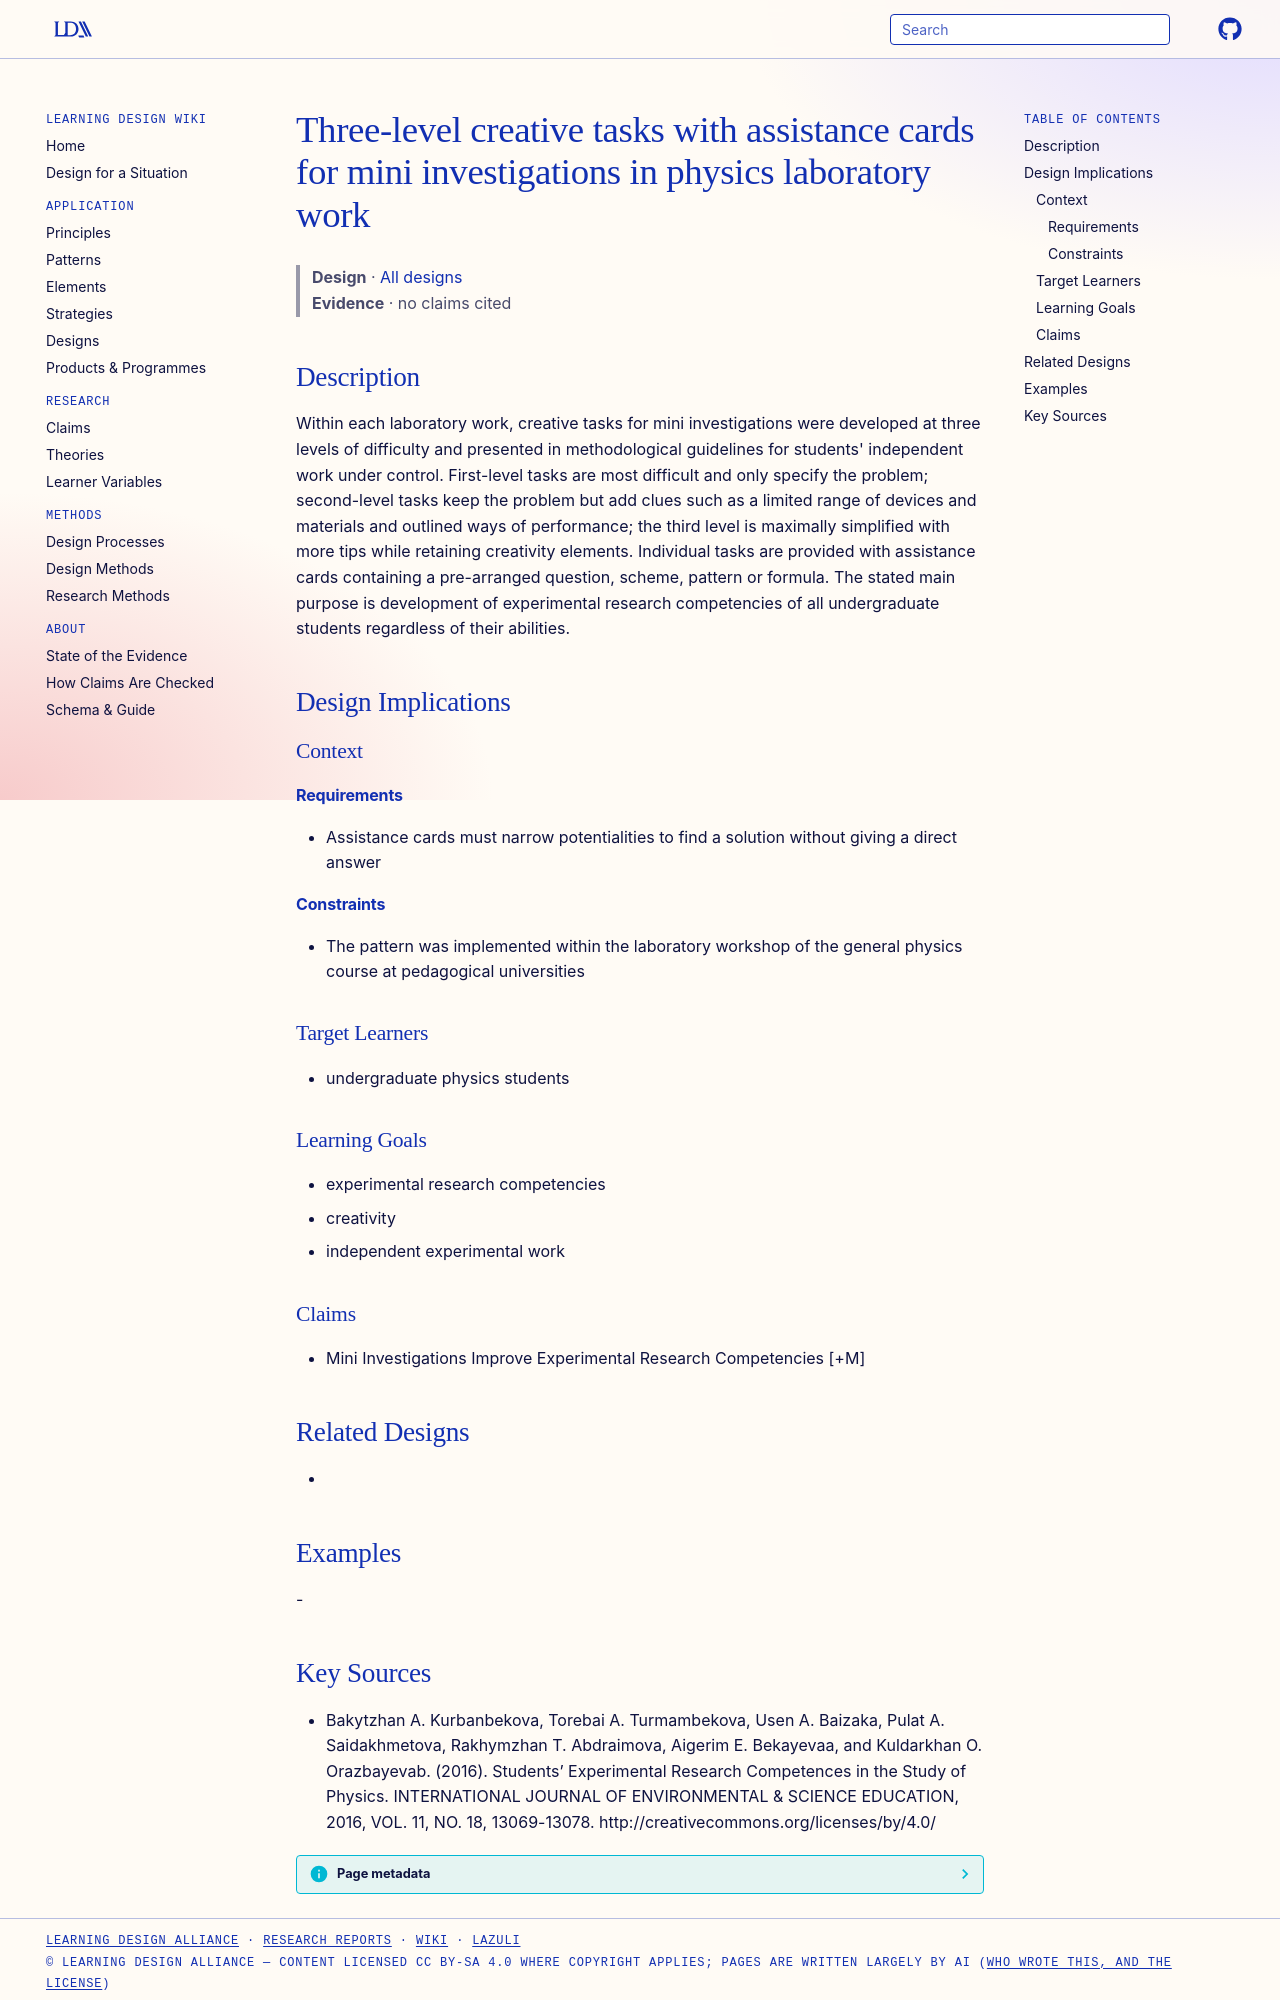

repository: Learning-Design-Alliance/learning-wiki · page: designs/three-level-creative-tasks-assistance-cards/index.html · generator: mkdocs

---
type: design
id: three-level-creative-tasks-assistance-cards
title: Three-level creative tasks with assistance cards for mini investigations in physics laboratory work
description: "Within each laboratory work, creative tasks for mini investigations were developed at three levels of difficulty and presented in methodological guidelines for students' independent work under control."
status: review
generated:
  by: "process:settle-candidates"
  at: 2026-11-02
sources:
  - id: bakytzhan-a-kurbanbekova-2016
    resource: "http://creativecommons.org/licenses/by/4.0/"
    title: "Bakytzhan A. Kurbanbekova, Torebai A. Turmambekova, Usen A. Baizaka, Pulat A. Saidakhmetova, Rakhymzhan T. Abdraimova, Aigerim E. Bekayevaa, and Kuldarkhan O. Orazbayevab. (2016). Students’ Experimental Research Competences in the Study of Physics. INTERNATIONAL JOURNAL OF ENVIRONMENTAL & SCIENCE EDUCATION, 2016, VOL. 11, NO. 18, 13069-13078. http://creativecommons.org/licenses/by/4.0/"
    author: Bakytzhan A. Kurbanbekova, Torebai A. Turmambekova, Usen A. Baizaka, Pulat A. Saidakhmetova, Rakhymzhan T. Abdraimova, Aigerim E. Bekayevaa, and Kuldarkhan O. Orazbayevab
---

# Three-level creative tasks with assistance cards for mini investigations in physics laboratory work

> **Design** · [All designs](index.md)
> **Evidence** · no claims cited

## Description
Within each laboratory work, creative tasks for mini investigations were developed at three levels of difficulty and presented in methodological guidelines for students' independent work under control. First-level tasks are most difficult and only specify the problem; second-level tasks keep the problem but add clues such as a limited range of devices and materials and outlined ways of performance; the third level is maximally simplified with more tips while retaining creativity elements. Individual tasks are provided with assistance cards containing a pre-arranged question, scheme, pattern or formula. The stated main purpose is development of experimental research competencies of all undergraduate students regardless of their abilities.

## Design Implications

### Context
#### Requirements
- Assistance cards must narrow potentialities to find a solution without giving a direct answer
#### Constraints
- The pattern was implemented within the laboratory workshop of the general physics course at pedagogical universities

### Target Learners
- undergraduate physics students

### Learning Goals
- experimental research competencies
- creativity
- independent experimental work

### Claims
- Mini Investigations Improve Experimental Research Competencies [+M]

## Related Designs
- 

## Examples
-
